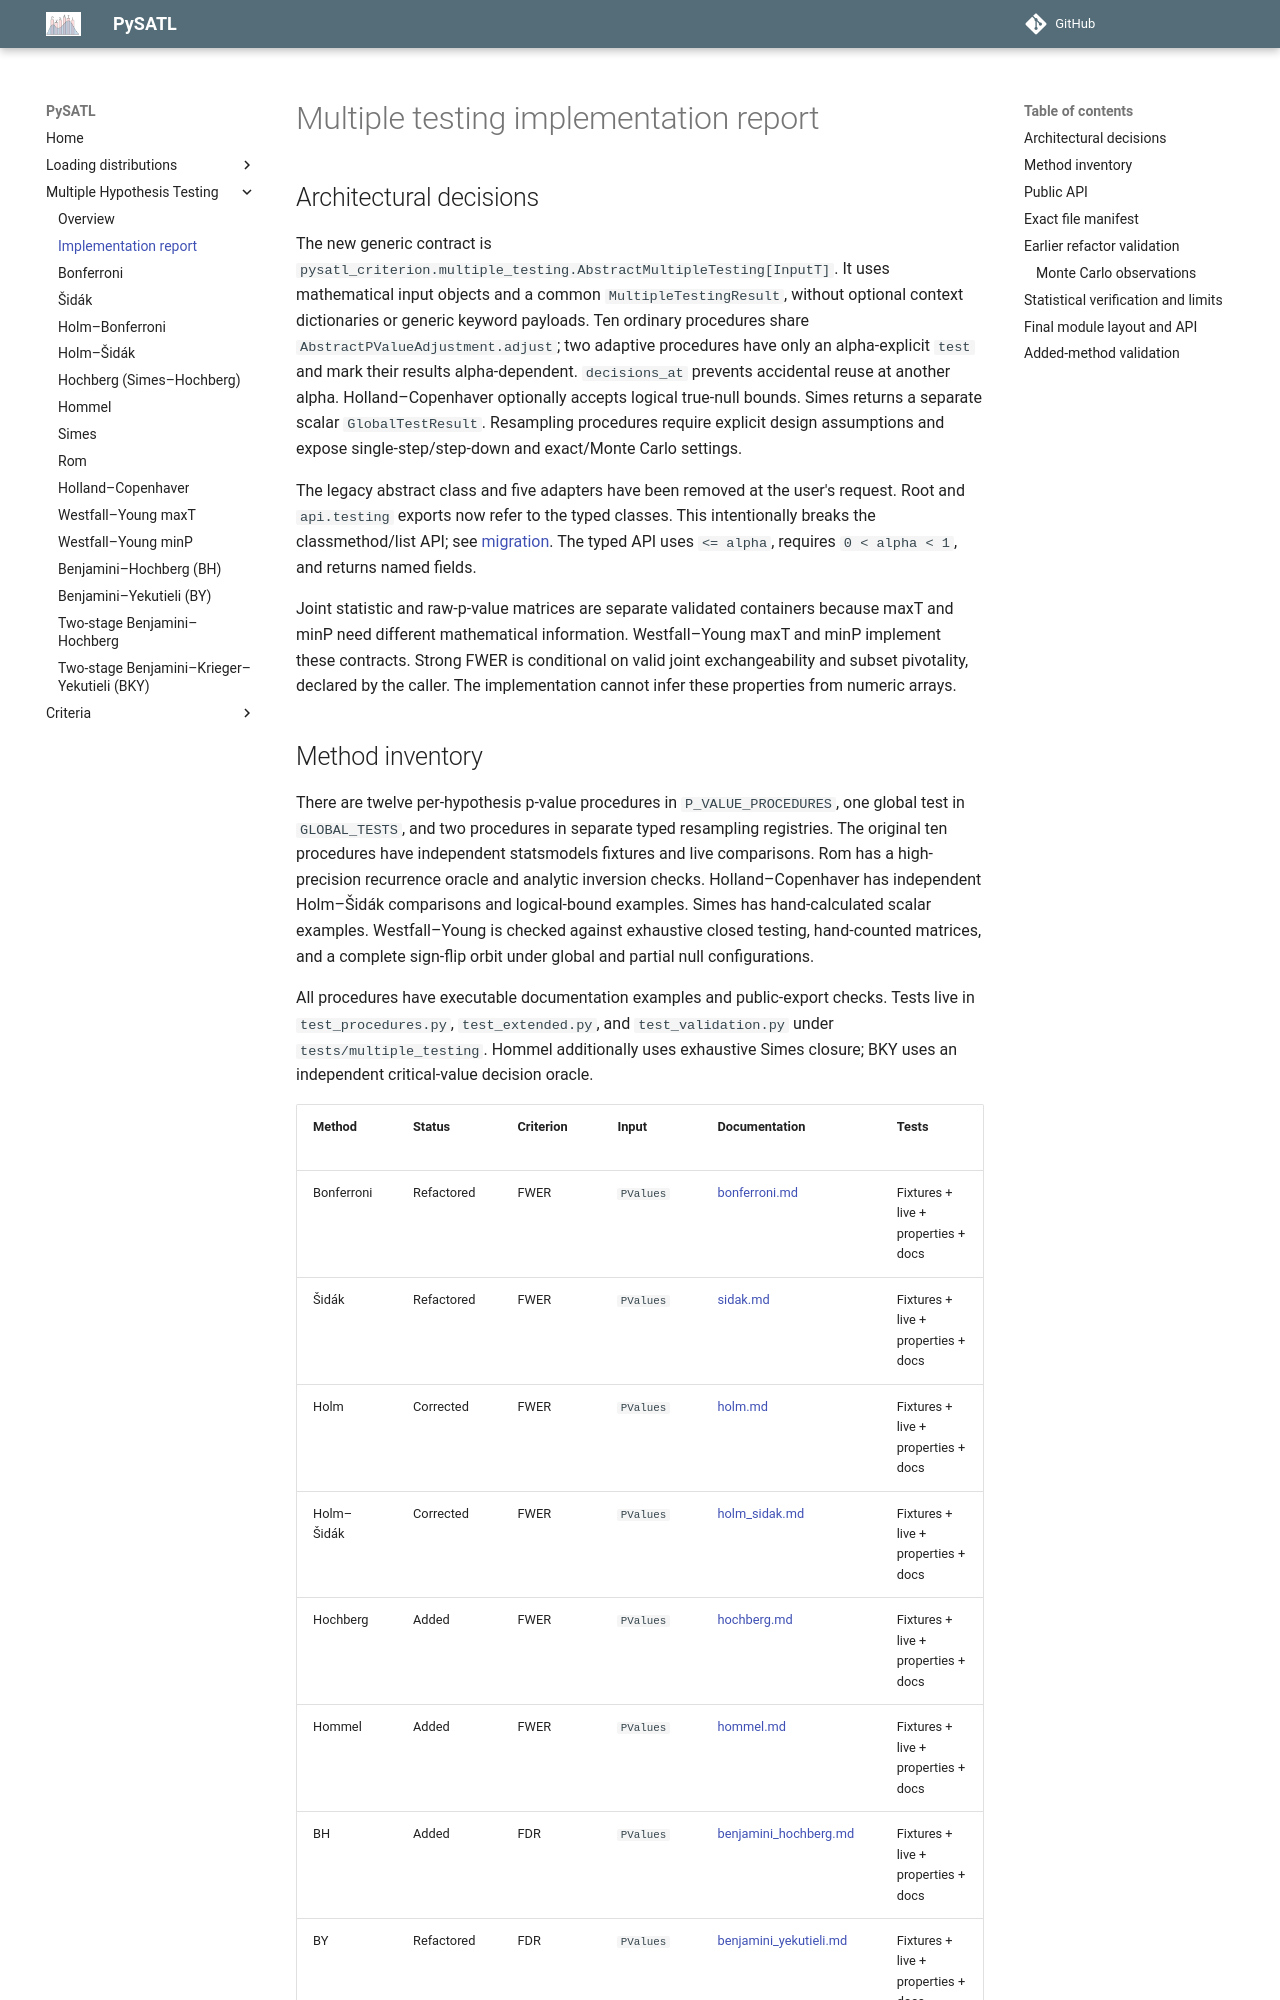

repository: PySATL/pysatl-criterion · page: en/main/multiple_testing/implementation_report/index.html · generator: mkdocs

# Multiple testing implementation report

## Architectural decisions

The new generic contract is `pysatl_criterion.multiple_testing.AbstractMultipleTesting[InputT]`.
It uses mathematical input objects and a common `MultipleTestingResult`, without
optional context dictionaries or generic keyword payloads. Ten ordinary
procedures share `AbstractPValueAdjustment.adjust`; two adaptive procedures have
only an alpha-explicit `test` and mark their results alpha-dependent.
`decisions_at` prevents accidental reuse at another alpha. Holland–Copenhaver optionally accepts logical true-null bounds. Simes returns a
separate scalar `GlobalTestResult`. Resampling procedures require explicit design
assumptions and expose single-step/step-down and exact/Monte Carlo settings.

The legacy abstract class and five adapters have been removed at the user's
request. Root and `api.testing` exports now refer to the typed classes. This
intentionally breaks the classmethod/list API; see [migration](index.md).
The typed API uses `<= alpha`, requires `0 < alpha < 1`, and returns named fields.

Joint statistic and raw-p-value matrices are separate validated containers because
maxT and minP need different mathematical information. Westfall–Young maxT and minP implement these contracts. Strong FWER is conditional
on valid joint exchangeability and subset pivotality, declared by the caller.
The implementation cannot infer these properties from numeric arrays.
